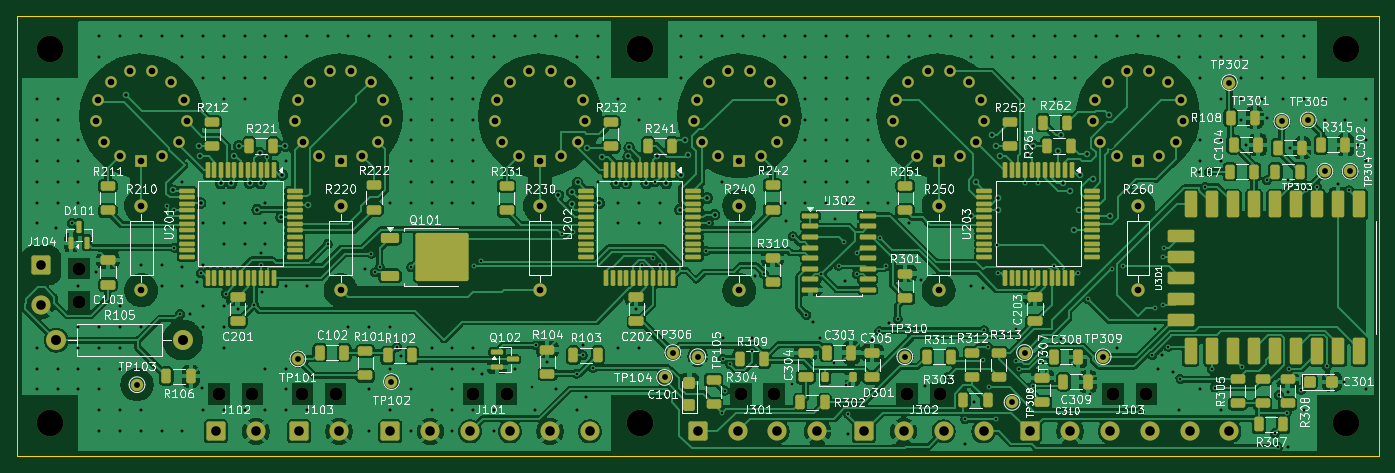
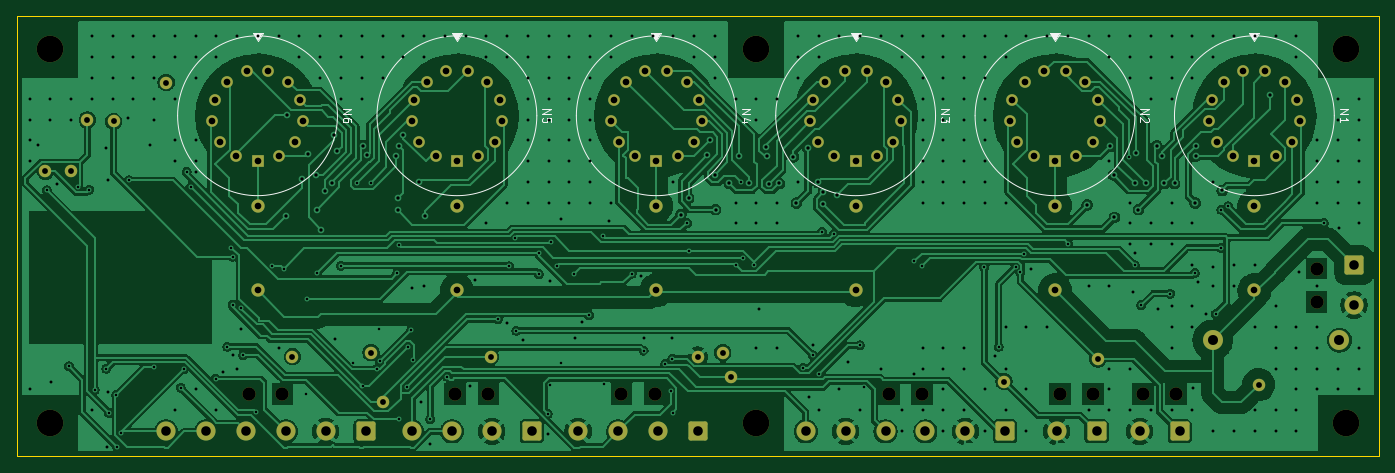
Circuit board: 11 layer files. Board 164.0 x 53.0 mm.
- bottom_copper: nixie-B_Cu.gbl (227253 bytes)
- bottom_mask: nixie-B_Mask.gbs (7290 bytes)
- bottom_silk: nixie-B_Silkscreen.gbo (14151 bytes)
- outline: nixie-Edge_Cuts.gm1 (748 bytes)
- top_copper: nixie-F_Cu.gtl (426566 bytes)
- top_mask: nixie-F_Mask.gts (18525 bytes)
- paste: nixie-F_Paste.gtp (12297 bytes)
- top_silk: nixie-F_Silkscreen.gto (250374 bytes)
- drill: nixie-NPTH.drl (682 bytes)
- drill: nixie-PTH.drl (11206 bytes)
- drill: nixie-drill_report.txt (909 bytes)

=== bottom_copper: nixie-B_Cu.gbl (227253 bytes, source omitted) ===
=== bottom_mask: nixie-B_Mask.gbs (7290 bytes, source omitted) ===
=== bottom_silk: nixie-B_Silkscreen.gbo (14151 bytes, source omitted) ===
=== outline: nixie-Edge_Cuts.gm1 ===
G04 #@! TF.GenerationSoftware,KiCad,Pcbnew,10.0.5*
G04 #@! TF.CreationDate,2026-11-11T11:54:38-08:00*
G04 #@! TF.ProjectId,nixie,6e697869-652e-46b6-9963-61645f706362,rev?*
G04 #@! TF.SameCoordinates,Original*
G04 #@! TF.FileFunction,Profile,NP*
%FSLAX46Y46*%
G04 Gerber Fmt 4.6, Leading zero omitted, Abs format (unit mm)*
G04 Created by KiCad (PCBNEW 10.0.5) date 2026-11-11 11:54:38*
%MOMM*%
%LPD*%
G01*
G04 APERTURE LIST*
G04 #@! TA.AperFunction,Profile*
%ADD10C,0.100000*%
G04 #@! TD*
G04 APERTURE END LIST*
D10*
X50000000Y-50000000D02*
X214000000Y-50000000D01*
X50000000Y-103000000D02*
X50000000Y-50000000D01*
X214000000Y-50000000D02*
X214000000Y-103000000D01*
X214000000Y-103000000D02*
X50000000Y-103000000D01*
M02*

=== top_copper: nixie-F_Cu.gtl (426566 bytes, source omitted) ===
=== top_mask: nixie-F_Mask.gts (18525 bytes, source omitted) ===
=== paste: nixie-F_Paste.gtp (12297 bytes, source omitted) ===
=== top_silk: nixie-F_Silkscreen.gto (250374 bytes, source omitted) ===
=== drill: nixie-NPTH.drl ===
M48
; DRILL file KiCad 10.0.5 date 2026-11-11T11:54:38
; FORMAT={-:-/ absolute / metric / decimal}
; #@! TF.CreationDate,2026-11-11T11:54:38-08:00
; #@! TF.GenerationSoftware,Kicad,Pcbnew,10.0.5
; #@! TF.FileFunction,NonPlated,1,2,NPTH
FMAT,2
METRIC
; #@! TA.AperFunction,NonPlated,NPTH,ComponentDrill
T1C1.600
; #@! TA.AperFunction,NonPlated,NPTH,ComponentDrill
T2C3.200
%
G90
G05
T1
X57.5Y-80.4
X57.5Y-84.4
X74.4Y-95.5
X78.4Y-95.5
X84.4Y-95.5
X88.4Y-95.5
X105.0Y-95.5
X109.0Y-95.5
X137.2Y-95.5
X141.2Y-95.5
X157.2Y-95.5
X161.2Y-95.5
X182.0Y-95.5
X186.0Y-95.5
T2
X54.0Y-54.0
X54.0Y-99.0
X125.0Y-54.0
X125.0Y-99.0
X210.0Y-54.0
X210.0Y-99.0
M30

=== drill: nixie-PTH.drl (11206 bytes, source omitted) ===
=== drill: nixie-drill_report.txt (909 bytes, source withheld) ===
